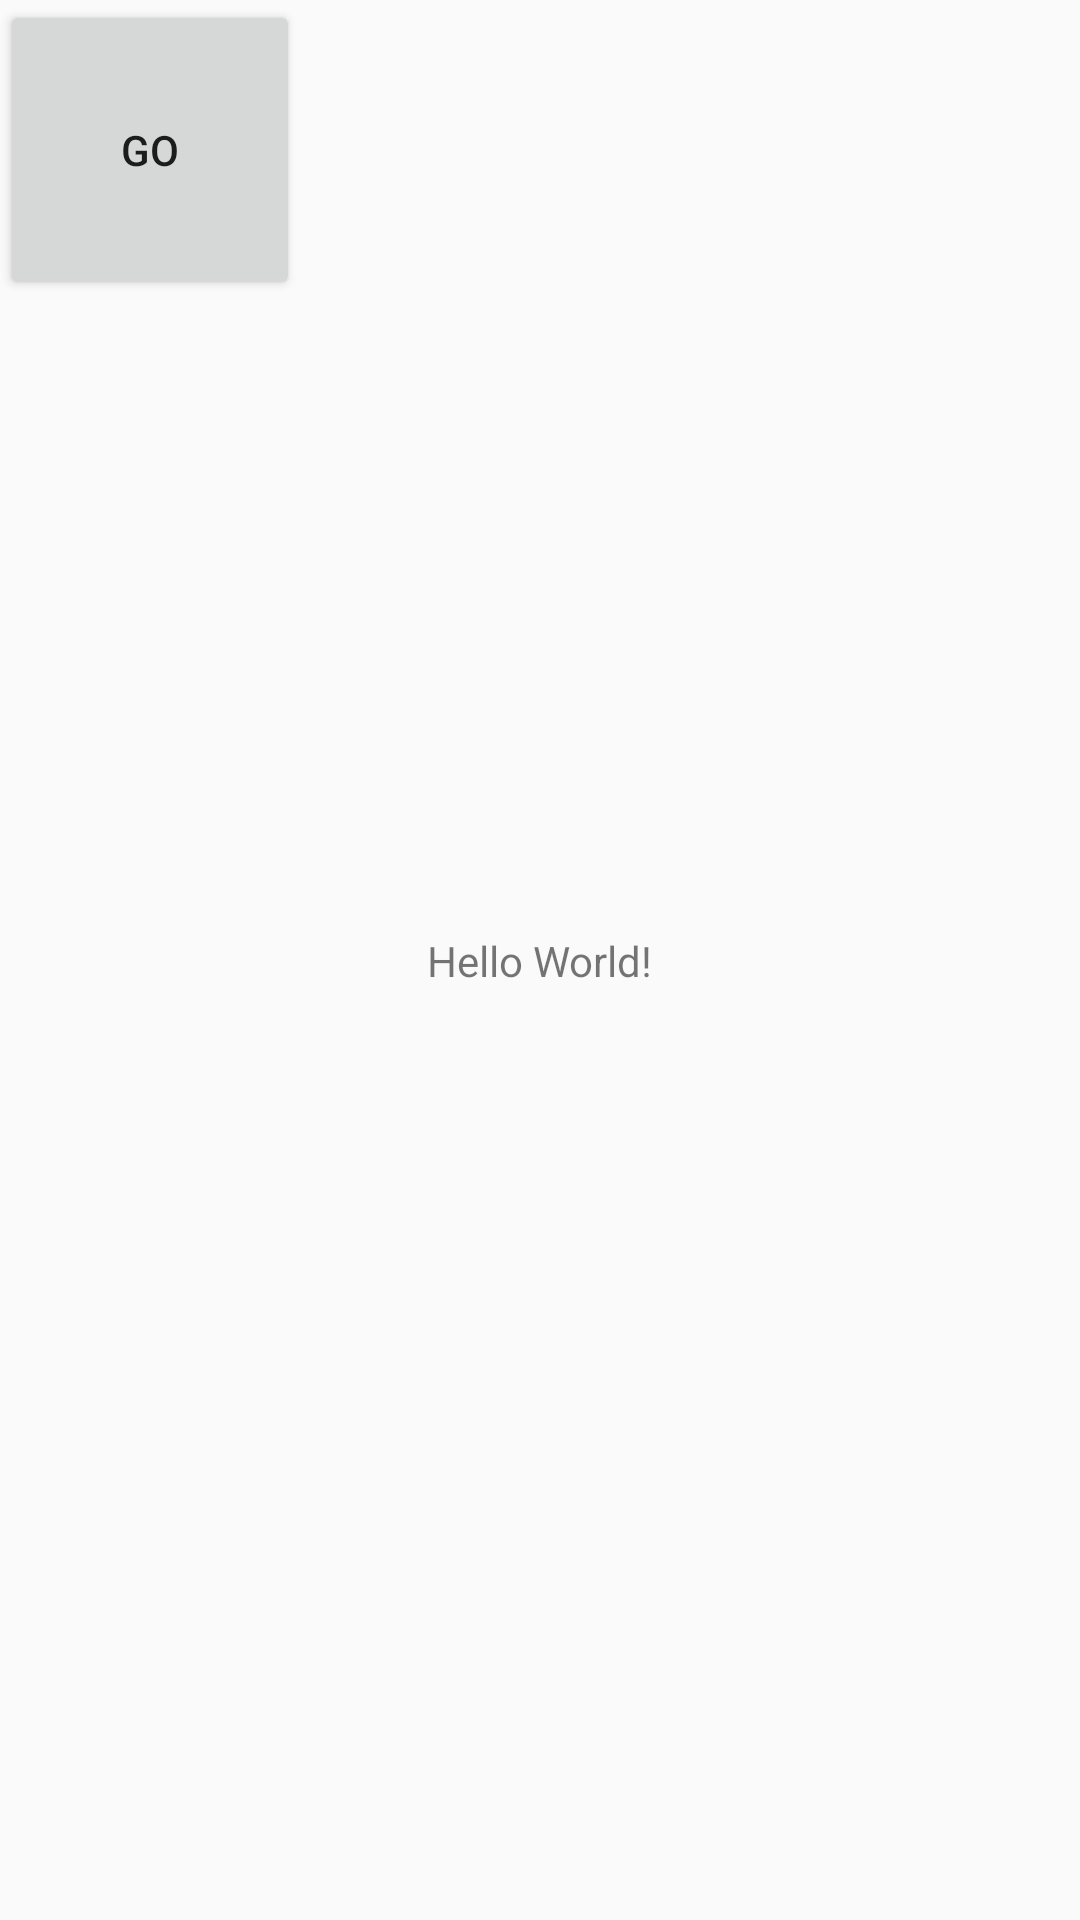

The Android layout XML behind this screen, and the referenced resources:
<!-- AndroidManifest.xml: application theme AppTheme -->
<!-- res/layout/activity_main.xml -->
<?xml version="1.0" encoding="utf-8"?>
<androidx.constraintlayout.widget.ConstraintLayout xmlns:android="http://schemas.android.com/apk/res/android"
    xmlns:app="http://schemas.android.com/apk/res-auto"
    xmlns:tools="http://schemas.android.com/tools"
    android:layout_width="match_parent"
    android:layout_height="match_parent"
    tools:context=".MainActivity">

    <TextView
        android:layout_width="wrap_content"
        android:layout_height="wrap_content"
        android:text="Hello World!"
        app:layout_constraintBottom_toBottomOf="parent"
        app:layout_constraintLeft_toLeftOf="parent"
        app:layout_constraintRight_toRightOf="parent"
        app:layout_constraintTop_toTopOf="parent" />

    <Button
        android:id="@+id/test_jump"
        android:layout_width="100dp"
        android:layout_height="100dp"
        android:text="go"/>

</androidx.constraintlayout.widget.ConstraintLayout>
<!-- resources referenced by this layout -->
<resources>
  <style name="AppTheme" parent="Theme.AppCompat.Light.NoActionBar">
          
          <item name="colorPrimary">@color/colorPrimary</item>
          <item name="colorPrimaryDark">@color/colorPrimaryDark</item>
          <item name="colorAccent">@color/colorAccent</item>
      </style>
  <color name="colorPrimary">#008577</color>
  <color name="colorPrimaryDark">#00574B</color>
  <color name="colorAccent">#D81B60</color>
</resources>
